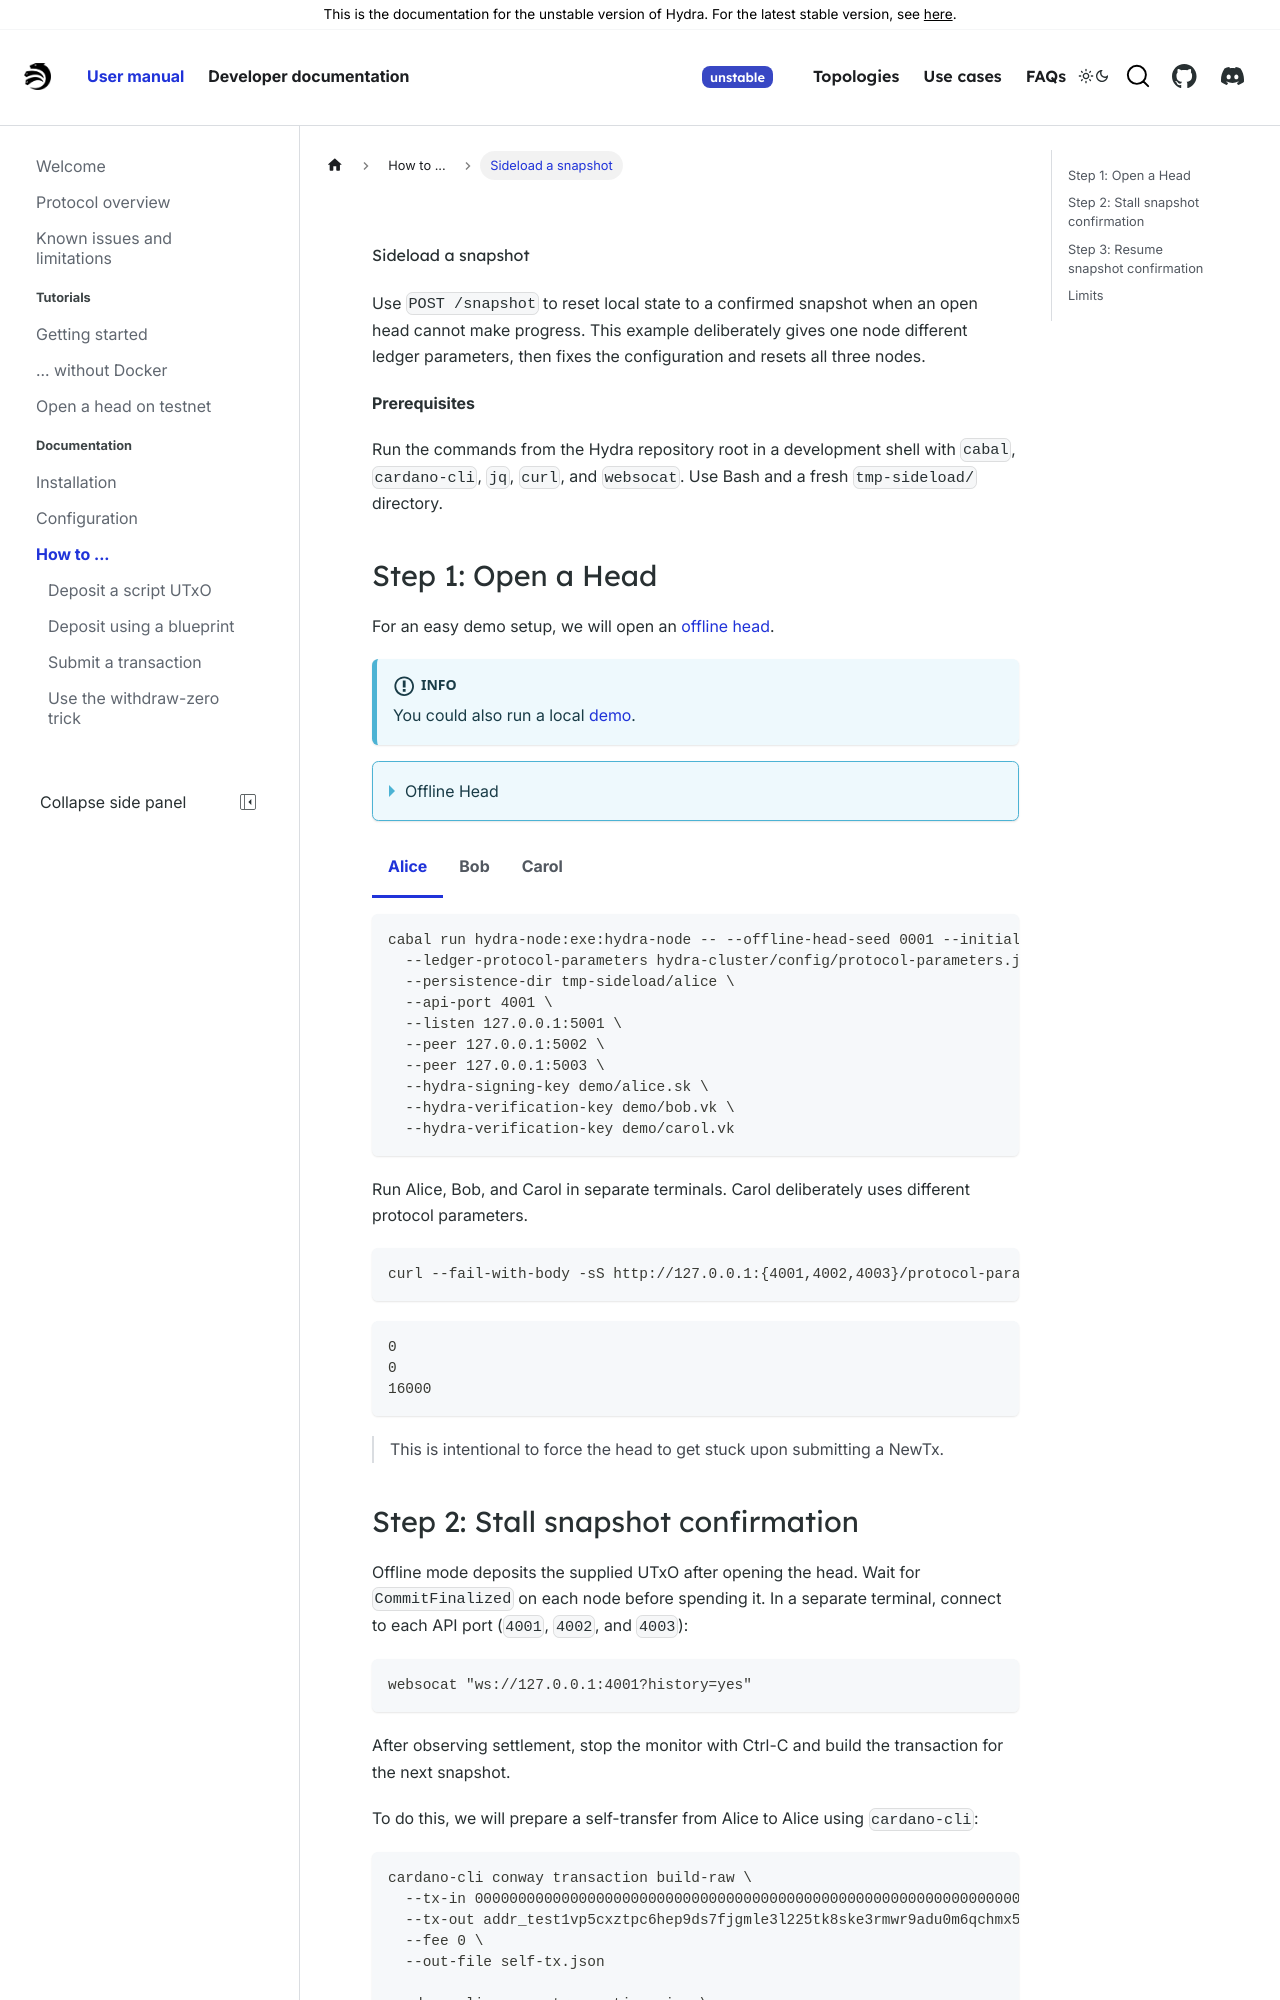

repository: cardano-scaling/hydra · page: head-protocol/unstable/docs/how-to/sideload-snapshot.html · generator: docusaurus

---

sidebar_position: 8
---

# Sideload a snapshot

```mdx-code-block
import Tabs from '@theme/Tabs';
import TabItem from '@theme/TabItem';
```

Use `POST /snapshot` to reset local state to a confirmed snapshot when an open head cannot make progress. This example deliberately gives one node different ledger parameters, then fixes the configuration and resets all three nodes.

**Prerequisites**

Run the commands from the Hydra repository root in a development shell with `cabal`, `cardano-cli`, `jq`, `curl`, and `websocat`. Use Bash and a fresh `tmp-sideload/` directory.

## Step 1: Open a Head

For an easy demo setup, we will open an [offline head](../configuration#offline-mode).

:::info
You could also run a local [demo](./../getting-started).
:::

<details>
  <summary>Offline Head</summary>

```shell
cat > utxo.json <<EOF
{
  "0000000000000000000000000000000000000000000000000000000000000000#0": {
    "address": "addr_test1vp5cxztpc6hep9ds7fjgmle3l225tk8ske3rmwr9adu0m6qchmx5z",
    "value": {
      "lovelace": 100000000
    }
  }
}
EOF
``` 
</details>
  
````mdx-code-block
<Tabs>

<TabItem value="Alice">

```shell
cabal run hydra-node:exe:hydra-node -- --offline-head-seed 0001 --initial-utxo utxo.json \
  --ledger-protocol-parameters hydra-cluster/config/protocol-parameters.json \
  --persistence-dir tmp-sideload/alice \
  --api-port 4001 \
  --listen 127.0.0.1:5001 \
  --peer 127.0.0.1:5002 \
  --peer 127.0.0.1:5003 \
  --hydra-signing-key demo/alice.sk \
  --hydra-verification-key demo/bob.vk \
  --hydra-verification-key demo/carol.vk
```

</TabItem>

<TabItem value="Bob">

```shell
cabal run hydra-node:exe:hydra-node -- --offline-head-seed 0001 --initial-utxo utxo.json \
  --ledger-protocol-parameters hydra-cluster/config/protocol-parameters.json \
  --persistence-dir tmp-sideload/bob \
  --api-port 4002 \
  --listen 127.0.0.1:5002 \
  --peer 127.0.0.1:5001 \
  --peer 127.0.0.1:5003 \
  --hydra-signing-key demo/bob.sk \
  --hydra-verification-key demo/alice.vk \
  --hydra-verification-key demo/carol.vk
```

</TabItem>

<TabItem value="Carol">

```shell
cabal run hydra-node:exe:hydra-node -- --offline-head-seed 0001 --initial-utxo utxo.json \
  --ledger-protocol-parameters <(jq '.txFeeFixed = 16000' hydra-cluster/config/protocol-parameters.json) \
  --persistence-dir tmp-sideload/carol \
  --api-port 4003 \
  --listen 127.0.0.1:5003 \
  --peer 127.0.0.1:5001 \
  --peer 127.0.0.1:5002 \
  --hydra-signing-key demo/carol.sk \
  --hydra-verification-key demo/alice.vk \
  --hydra-verification-key demo/bob.vk
```

</TabItem>

</Tabs>
````

Run Alice, Bob, and Carol in separate terminals. Carol deliberately uses different protocol parameters.
```shell
curl --fail-with-body -sS http://127.0.0.1:{4001,4002,4003}/protocol-parameters | jq '.txFeeFixed'
```
```text
0
0
16000
```

> This is intentional to force the head to get stuck upon submitting a NewTx.
